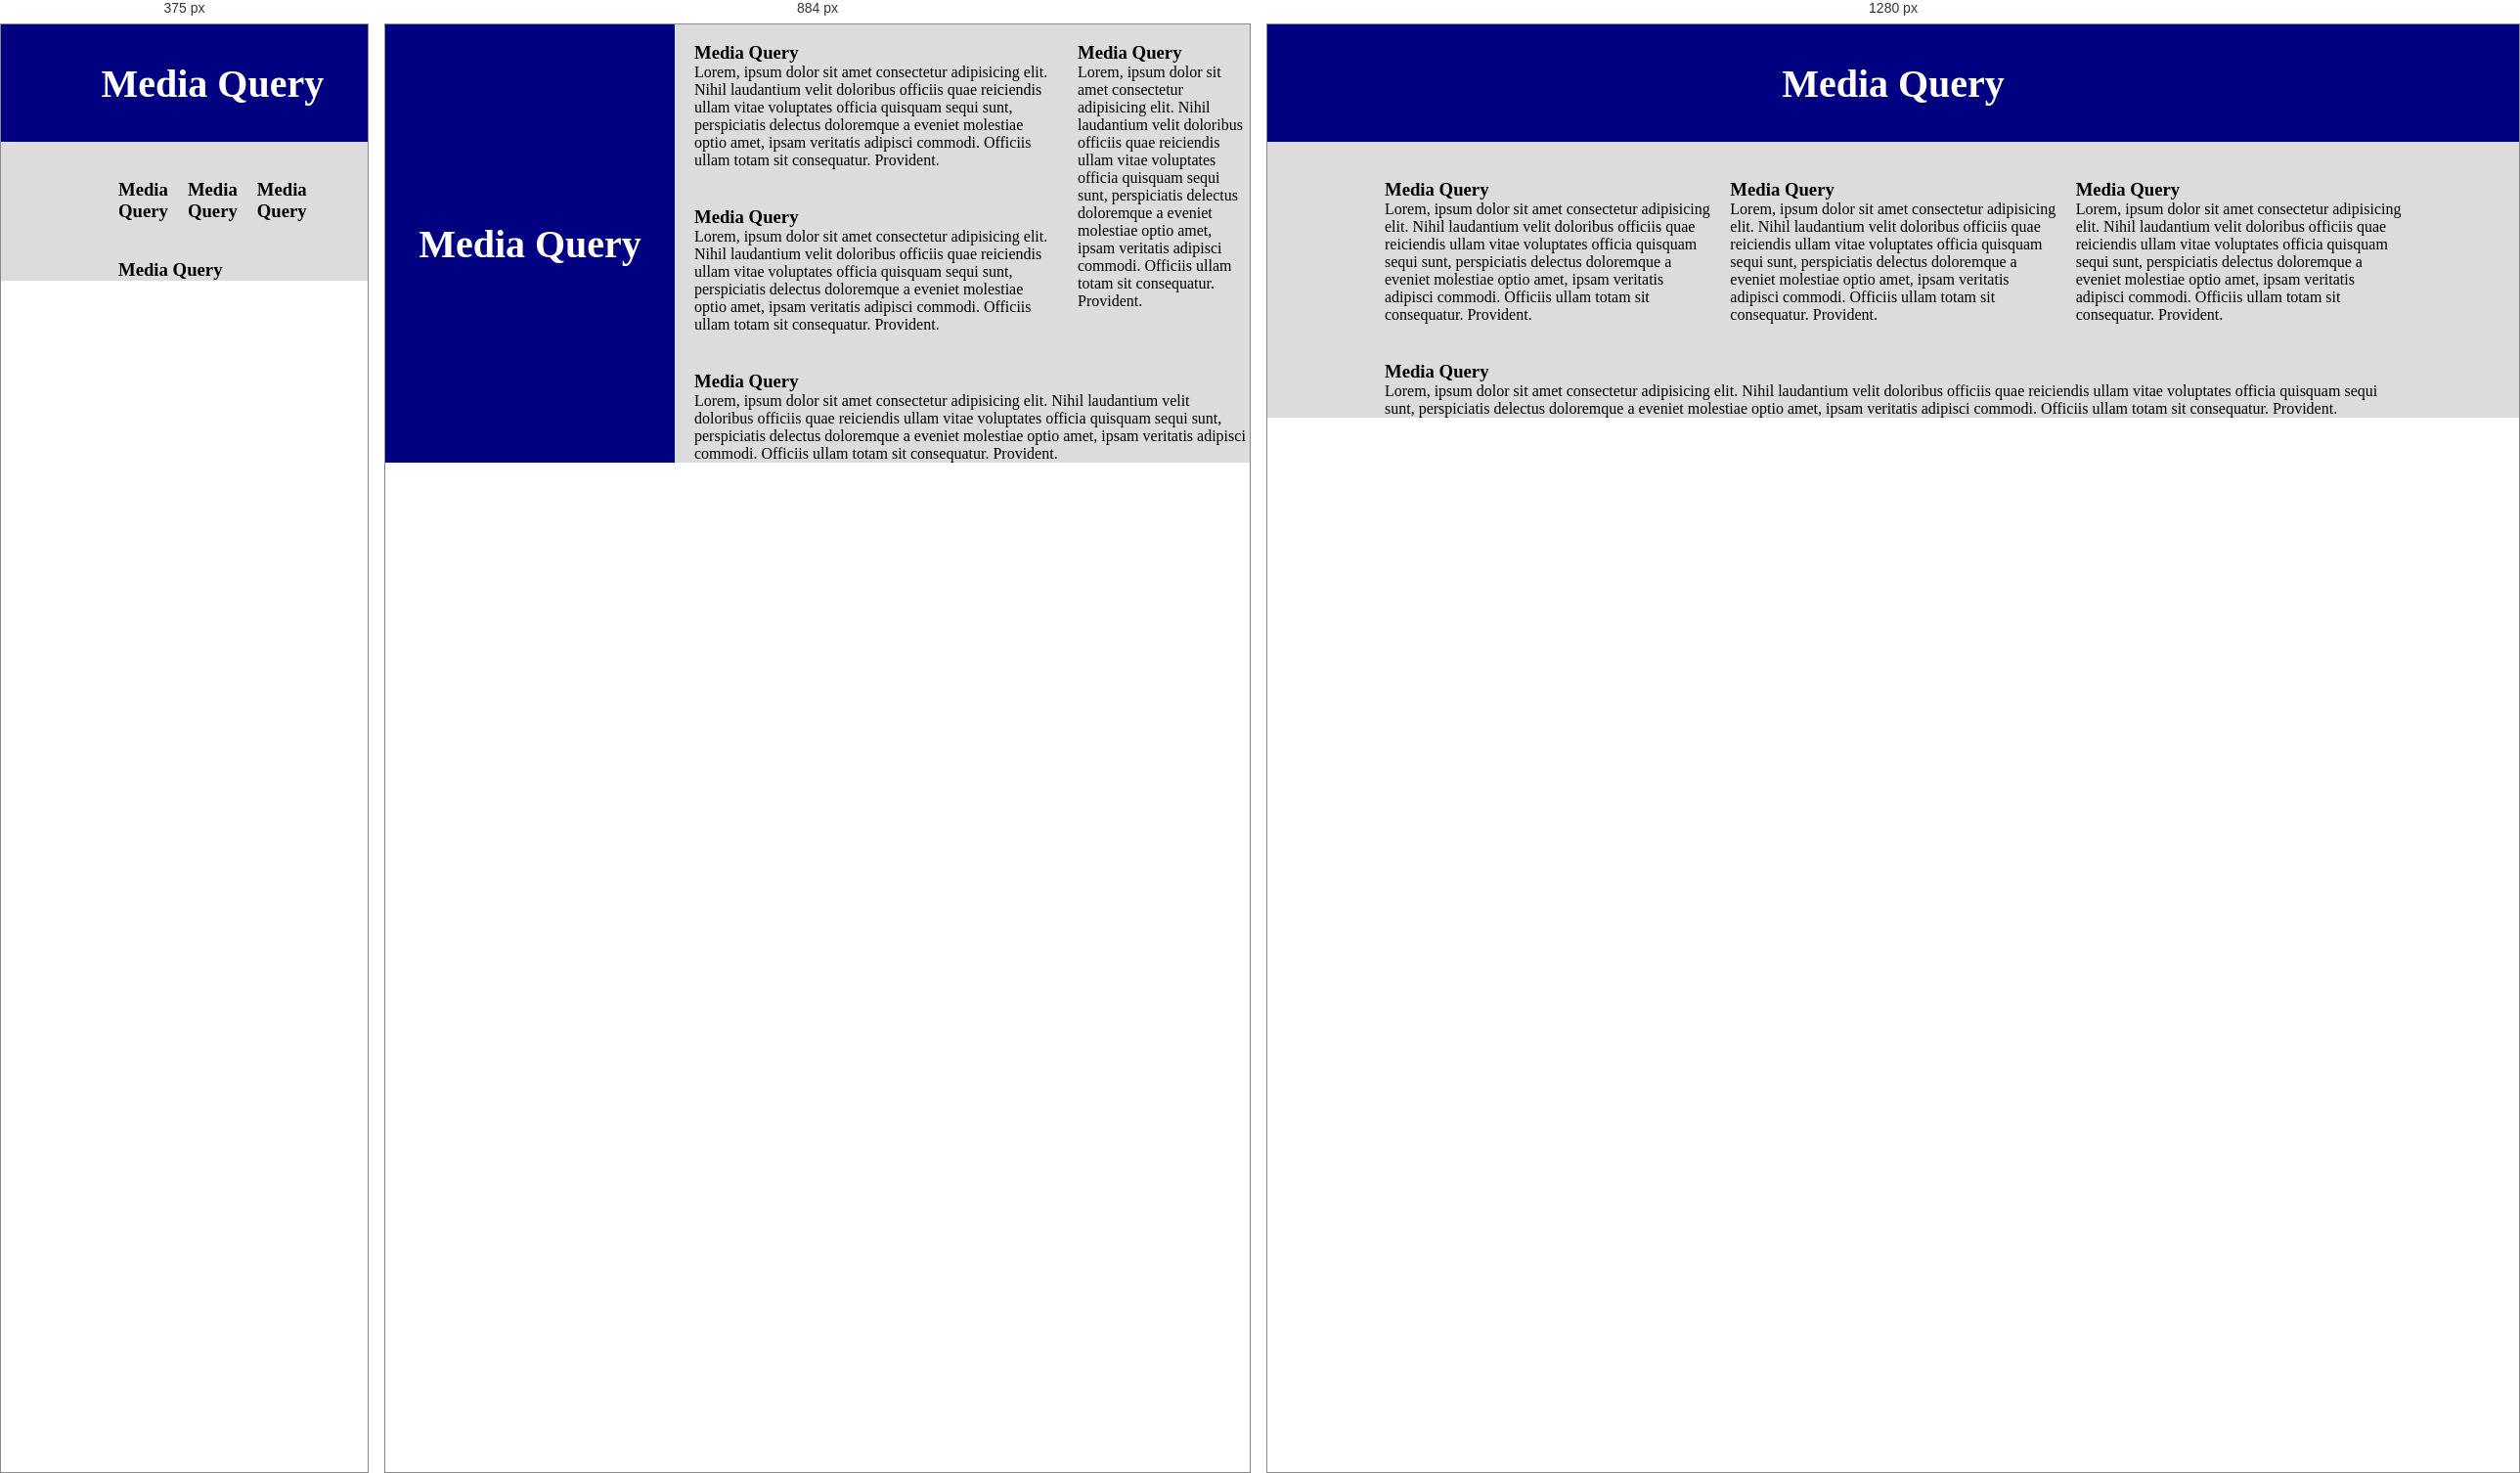
Rendered at 375 px, 884 px and 1280 px, left to right.

<!-- file: media.html -->
<!DOCTYPE html>
<html lang="en">
<head>
    <meta charset="UTF-8">
    <meta name="viewport" content="width=device-width, initial-scale=1.0">
    <title>Media Query with Grid</title>
    <style>
        *{
            margin: 0px;
            padding: 0px;
            list-style-type: none;
            box-sizing: border-box;
        }
        .container{
            background-color: gainsboro;
            font-family: calibri;
            display: grid;
            grid-template-columns: 100px repeat(3,1fr) 100px;
            grid-template-rows: 120px auto auto;
            grid-template-areas:
            "a a a a a"
            ". b c d ."
            ". e e e .";
            gap: 20px;
        }
        img{
            width: 100%;
        }
        h1{
            background-color: navy;
            color: white;
            font-size: 40px;
            grid-area: a;
            align-content: center;
            text-align: center;
        }
        section:nth-child(2){
            grid-area: b;
        }
        section:nth-child(3){
            grid-area: c;
        }
        section:nth-child(4){
            grid-area: d;   
        }
        section:nth-child(5){
            grid-area: e;   
        }

        @media screen and (max-width:1000px)  {
            .container{
            height: auto;
            grid-template-columns: 100px repeat(4,1fr);
            grid-template-rows: auto auto auto;
            grid-template-areas:
            "a a b b c"
            "a a d d c"
            "a a e e e";
            }
        }

        @media screen and (max-width:768px)  {
            .container{
                grid-template-columns: 100px repeat(3,1fr) 100px;
            grid-template-rows: 120px auto auto;
            grid-template-areas:
            "a a a a a"
            ". b c d ."
            ". e e e .";
            }
            p{
                display: none;
            }
        }
    </style>
</head>
<body>
    <div class="container">
        <h1>Media Query</h1>
        <section>
            <img src="https://imgs.search.brave.com/CTnTjreTf3YOaWet5vrtVV_obxRBPp5jkzC5QJAXlZo/rs:fit:860:0:0:0/g:ce/aHR0cHM6Ly9pbWcu/ZnJlZXBpay5jb20v/cHJlbWl1bS1waG90/by93YWxscGFwZXIt/aG9sb2dyYXBoaWMt/Y3VydmVkLXdhdmUt/bW90aW9uM2QtcmVu/ZGVyLWFic3RyYWN0/LWJhY2tncm91bmQt/bmF0dXJlLWxhbmRz/Y2FwZV8zNzI5OTkt/OTA2My5qcGc_c2Vt/dD1haXNfaHlicmlk" alt="">
            <h3>Media Query</h3>
            <p>Lorem, ipsum dolor sit amet consectetur adipisicing elit. Nihil laudantium velit doloribus officiis quae reiciendis ullam vitae voluptates officia quisquam sequi sunt, perspiciatis delectus doloremque a eveniet molestiae optio amet, ipsam veritatis adipisci commodi. Officiis ullam totam sit consequatur. Provident.</p>
        </section>
        <section>
            <img src="https://imgs.search.brave.com/CTnTjreTf3YOaWet5vrtVV_obxRBPp5jkzC5QJAXlZo/rs:fit:860:0:0:0/g:ce/aHR0cHM6Ly9pbWcu/ZnJlZXBpay5jb20v/cHJlbWl1bS1waG90/by93YWxscGFwZXIt/aG9sb2dyYXBoaWMt/Y3VydmVkLXdhdmUt/bW90aW9uM2QtcmVu/ZGVyLWFic3RyYWN0/LWJhY2tncm91bmQt/bmF0dXJlLWxhbmRz/Y2FwZV8zNzI5OTkt/OTA2My5qcGc_c2Vt/dD1haXNfaHlicmlk" alt="">
            <h3>Media Query</h3>
            <p>Lorem, ipsum dolor sit amet consectetur adipisicing elit. Nihil laudantium velit doloribus officiis quae reiciendis ullam vitae voluptates officia quisquam sequi sunt, perspiciatis delectus doloremque a eveniet molestiae optio amet, ipsam veritatis adipisci commodi. Officiis ullam totam sit consequatur. Provident.</p>
        </section>
        <section>
            <img src="https://imgs.search.brave.com/CTnTjreTf3YOaWet5vrtVV_obxRBPp5jkzC5QJAXlZo/rs:fit:860:0:0:0/g:ce/aHR0cHM6Ly9pbWcu/ZnJlZXBpay5jb20v/cHJlbWl1bS1waG90/by93YWxscGFwZXIt/aG9sb2dyYXBoaWMt/Y3VydmVkLXdhdmUt/bW90aW9uM2QtcmVu/ZGVyLWFic3RyYWN0/LWJhY2tncm91bmQt/bmF0dXJlLWxhbmRz/Y2FwZV8zNzI5OTkt/OTA2My5qcGc_c2Vt/dD1haXNfaHlicmlk" alt="">
            <h3>Media Query</h3>
            <p>Lorem, ipsum dolor sit amet consectetur adipisicing elit. Nihil laudantium velit doloribus officiis quae reiciendis ullam vitae voluptates officia quisquam sequi sunt, perspiciatis delectus doloremque a eveniet molestiae optio amet, ipsam veritatis adipisci commodi. Officiis ullam totam sit consequatur. Provident.</p>
        </section>
        <section>
            <img src="https://imgs.search.brave.com/CTnTjreTf3YOaWet5vrtVV_obxRBPp5jkzC5QJAXlZo/rs:fit:860:0:0:0/g:ce/aHR0cHM6Ly9pbWcu/ZnJlZXBpay5jb20v/cHJlbWl1bS1waG90/by93YWxscGFwZXIt/aG9sb2dyYXBoaWMt/Y3VydmVkLXdhdmUt/bW90aW9uM2QtcmVu/ZGVyLWFic3RyYWN0/LWJhY2tncm91bmQt/bmF0dXJlLWxhbmRz/Y2FwZV8zNzI5OTkt/OTA2My5qcGc_c2Vt/dD1haXNfaHlicmlk" alt="">
            <h3>Media Query</h3>
            <p>Lorem, ipsum dolor sit amet consectetur adipisicing elit. Nihil laudantium velit doloribus officiis quae reiciendis ullam vitae voluptates officia quisquam sequi sunt, perspiciatis delectus doloremque a eveniet molestiae optio amet, ipsam veritatis adipisci commodi. Officiis ullam totam sit consequatur. Provident.</p>
        </section>
    </div>
</body>
</html>